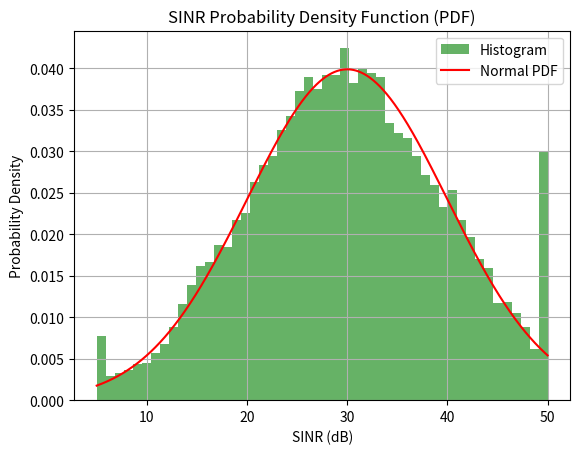

Python code for this plot:
import numpy as np
import matplotlib.pyplot as plt
from scipy.stats import norm


mean = 30
std_dev = 10
min_val = 5
max_val = 50    # in dB


num_samples = 10000 # same as number of events in SEAMCAT
sinr_values = np.random.normal(loc=mean, scale=std_dev, size=num_samples)


sinr_values = np.clip(sinr_values, min_val, max_val)


plt.hist(sinr_values, bins=50, density=True, alpha=0.6, color='g', label="Histogram")


x = np.linspace(min_val, max_val, 1000)
pdf = norm.pdf(x, mean, std_dev)
plt.plot(x, pdf, 'r', label="Normal PDF")

plt.xlabel('SINR (dB)')
plt.ylabel('Probability Density')
plt.title('SINR Probability Density Function (PDF)')
plt.grid(True)
plt.legend(loc='upper right')
plt.show()
